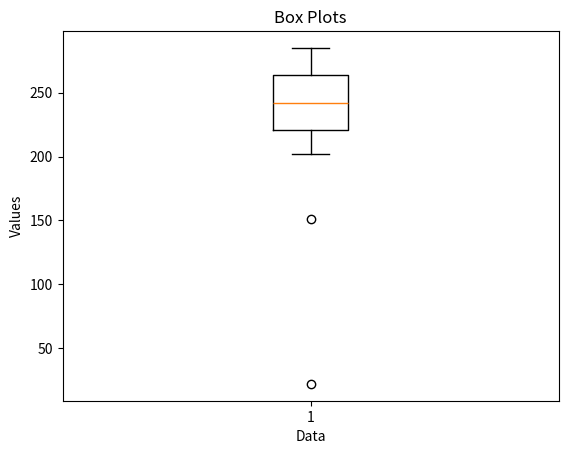

Generate this figure with matplotlib:
import numpy as np

import matplotlib.pyplot as plt


data1 = [
    22.215604782104492,
    151.0751247406006,
    212.07904815673828,
    210.12496948242188,
    284.9116325378418,
    283.95748138427734,
    282.98234939575195,
    282.0107936859131,
    281.0404300689697,
    280.06529808044434,
    279.09088134765625,
    278.11670303344727,
    277.14061737060547,
    276.1657238006592,
    275.1915454864502,
    274.2171287536621,
    273.2434272766113,
    272.27115631103516,
    271.2976932525635,
    270.32470703125,
    269.34814453125,
    268.37658882141113,
    267.40241050720215,
    266.42704010009766,
    265.45166969299316,
    264.4767761230469,
    263.5030746459961,
    262.5293731689453,
    261.5547180175781,
    260.58053970336914,
    259.60516929626465,
    258.63122940063477,
    257.6558589935303,
    255.68127632141113,
    254.70614433288574,
    253.73101234436035,
    252.75707244873047,
    251.78170204162598,
    250.8077621459961,
    249.8319149017334,
    248.85892868041992,
    247.88403511047363,
    246.90866470336914,
    245.93424797058105,
    244.95959281921387,
    243.98517608642578,
    243.011474609375,
    242.03896522521973,
    241.06287956237793,
    240.09156227111816,
    239.1185760498047,
    238.13486099243164,
    237.166166305542,
    236.18721961975098,
    235.21685600280762,
    234.24005508422852,
    233.26849937438965,
    232.29050636291504,
    231.31799697875977,
    230.34071922302246,
    229.3686866760254,
    228.38878631591797,
    227.41460800170898,
    226.4397144317627,
    225.4641056060791,
    224.47609901428223,
    223.55079650878906,
    222.54180908203125,
    221.57025337219238,
    220.59226036071777,
    219.6216583251953,
    218.62411499023438,
    217.66352653503418,
    215.69395065307617,
    214.7054672241211,
    213.7439250946045,
    212.75639533996582,
    211.82823181152344,
    210.81924438476562,
    209.82956886291504,
    208.87041091918945,
    207.89694786071777,
    206.9225311279297,
    205.9471607208252,
    204.9860954284668,
    203.99904251098633,
    203.01318168640137,
    202.07881927490234
]


data2 = [
    # Add your second set of data here
    649.6714153011233, 586.1735698828816, 664.7688538100692, 752.3029856408025,
    
]

# Create a figure and axis
fig, ax = plt.subplots()

# Create box plots for both data sets
ax.boxplot([data1])

# Add labels and title
ax.set_xlabel('Data')
ax.set_ylabel('Values')
ax.set_title('Box Plots')

# Display the plot
plt.show()
